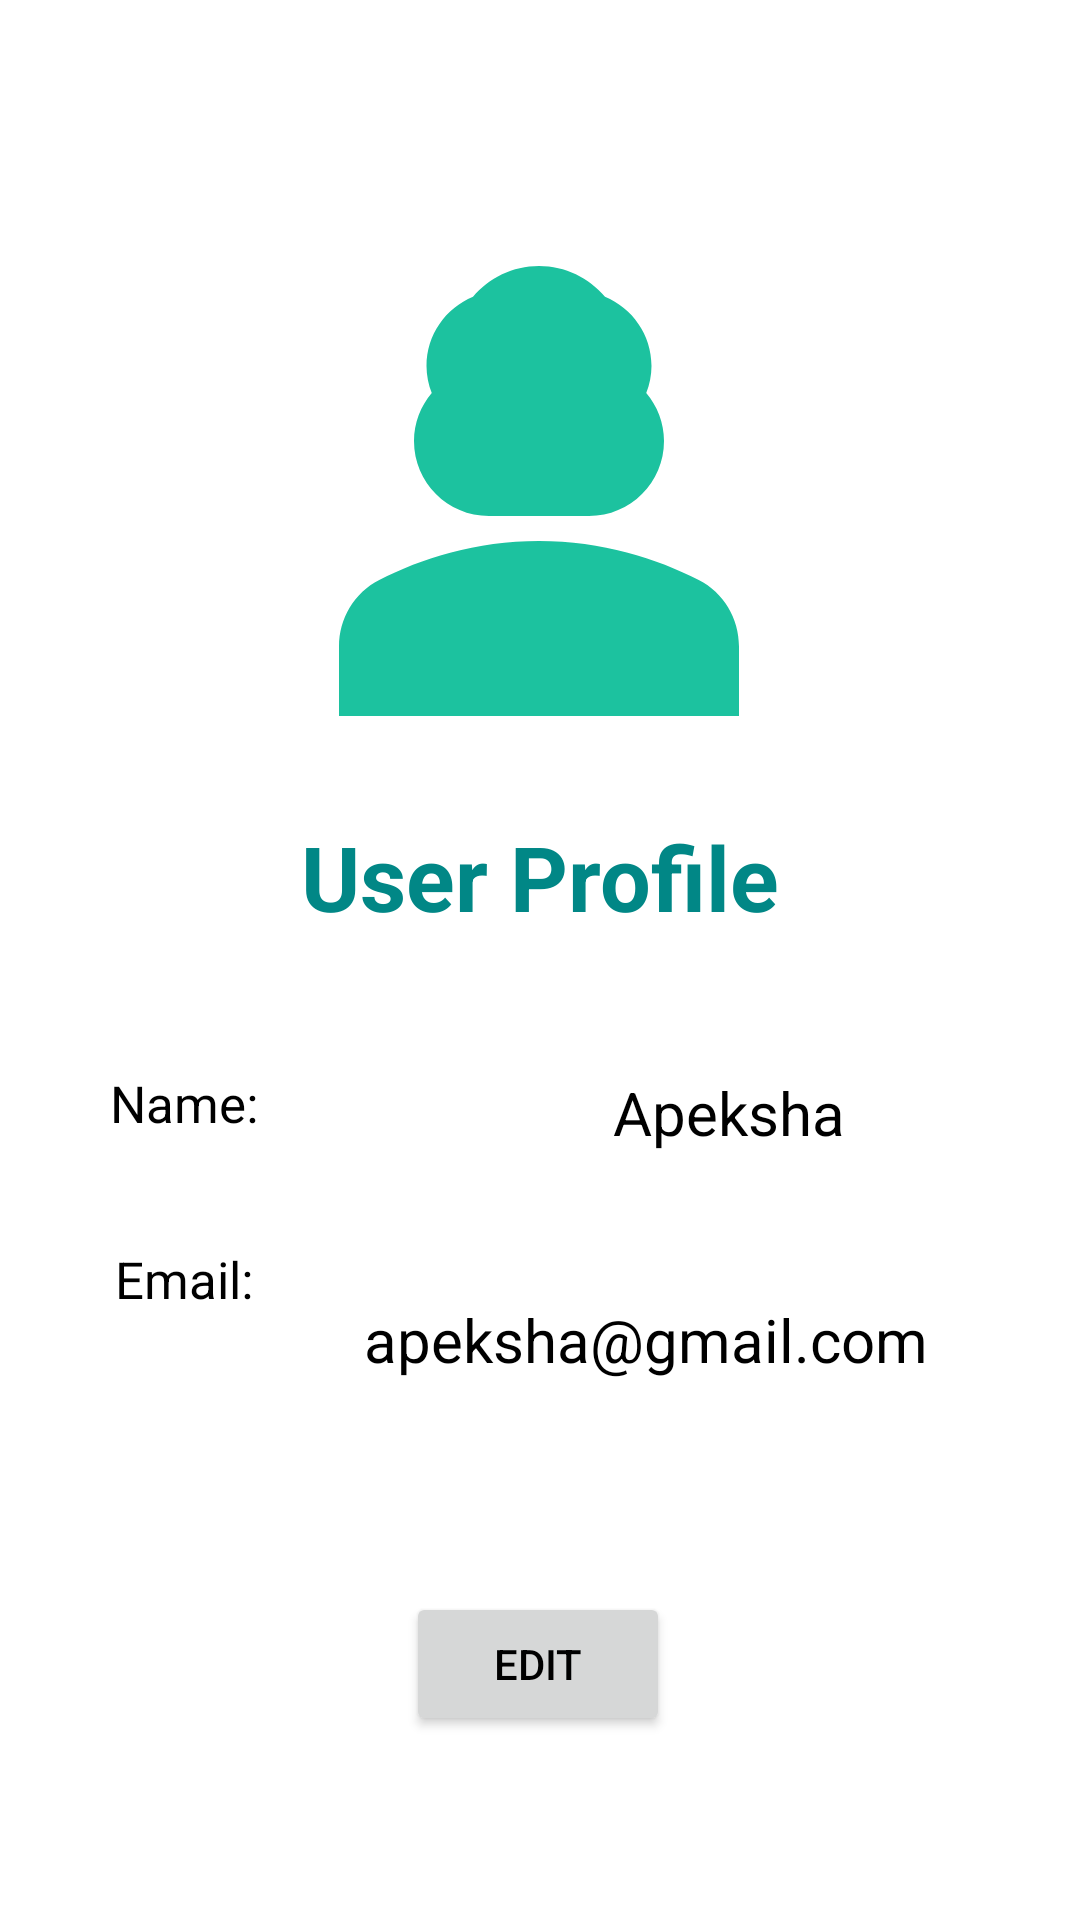

Reconstruct the res/layout file that produces this screen, plus the resources it refers to.
<!-- AndroidManifest.xml: application theme Theme.ExpenseTracker -->
<!-- res/layout/activity_profile.xml -->
<?xml version="1.0" encoding="utf-8"?>
<androidx.constraintlayout.widget.ConstraintLayout xmlns:android="http://schemas.android.com/apk/res/android"
    xmlns:app="http://schemas.android.com/apk/res-auto"
    xmlns:tools="http://schemas.android.com/tools"
    android:layout_width="match_parent"
    android:layout_height="match_parent">

    <TextView
        android:id="@+id/textView7"
        android:layout_width="96dp"
        android:layout_height="44dp"
        android:text="Name:"
        android:textAlignment="center"
        android:textColor="@color/black"
        android:textSize="17dp"
        app:layout_constraintBottom_toBottomOf="parent"
        app:layout_constraintEnd_toEndOf="parent"
        app:layout_constraintHorizontal_bias="0.05"
        app:layout_constraintStart_toStartOf="parent"
        app:layout_constraintTop_toBottomOf="@+id/textView13"
        app:layout_constraintVertical_bias="0.092" />

    <TextView
        android:id="@+id/textView10"
        android:layout_width="96dp"
        android:layout_height="44dp"
        android:text="Email:"
        android:textAlignment="center"
        android:textColor="@color/black"
        android:textSize="17dp"
        app:layout_constraintBottom_toBottomOf="parent"
        app:layout_constraintEnd_toEndOf="parent"
        app:layout_constraintHorizontal_bias="0.05"
        app:layout_constraintStart_toStartOf="parent"
        app:layout_constraintTop_toBottomOf="@+id/textView7"
        app:layout_constraintVertical_bias="0.075" />

    <TextView
        android:id="@+id/textView13"
        android:layout_width="266dp"
        android:layout_height="60dp"
        android:layout_marginTop="272dp"
        android:text="User Profile"
        android:textAlignment="center"
        android:textColor="@color/teal_700"
        android:textSize="30dp"
        android:textStyle="bold"
        app:layout_constraintEnd_toEndOf="parent"
        app:layout_constraintHorizontal_bias="0.496"
        app:layout_constraintStart_toStartOf="parent"
        app:layout_constraintTop_toTopOf="parent" />

    <TextView
        android:id="@+id/textView4"
        android:layout_width="279dp"
        android:layout_height="42dp"
        android:gravity="center"
        android:text="Apeksha"
        android:textSize="20dp"
        app:layout_constraintBottom_toTopOf="@+id/textView15"
        app:layout_constraintEnd_toEndOf="parent"
        app:layout_constraintHorizontal_bias="0.2"
        app:layout_constraintStart_toEndOf="@+id/textView7"
        app:layout_constraintTop_toBottomOf="@+id/textView13"
        app:layout_constraintVertical_bias="0.361" />

    <TextView
        android:id="@+id/textView15"
        android:layout_width="289dp"
        android:layout_height="45dp"
        android:layout_marginTop="92dp"
        android:gravity="center"
        android:text="apeksha@gmail.com"
        android:textSize="20dp"
        app:layout_constraintEnd_toEndOf="parent"
        app:layout_constraintHorizontal_bias="1.0"
        app:layout_constraintStart_toEndOf="@+id/textView10"
        app:layout_constraintTop_toBottomOf="@+id/textView13" />

    <ImageView
        android:id="@+id/imageView4"
        android:layout_width="200dp"
        android:layout_height="200dp"
        app:layout_constraintBottom_toTopOf="@+id/textView13"
        app:layout_constraintEnd_toEndOf="parent"
        app:layout_constraintHorizontal_bias="0.497"
        app:layout_constraintStart_toStartOf="parent"
        app:layout_constraintTop_toTopOf="parent"
        app:layout_constraintVertical_bias="1.0"
        app:srcCompat="@drawable/baseline_person_3_24" />

    <Button
        android:id="@+id/editbutton"
        android:layout_width="wrap_content"
        android:layout_height="wrap_content"
        android:text="Edit"
        app:layout_constraintBottom_toBottomOf="parent"
        app:layout_constraintEnd_toEndOf="parent"
        app:layout_constraintHorizontal_bias="0.498"
        app:layout_constraintStart_toStartOf="parent"
        app:layout_constraintTop_toBottomOf="@+id/textView15" />


</androidx.constraintlayout.widget.ConstraintLayout>
<!-- resources referenced by this layout -->
<resources>
  <color name="black">#FF000000</color>
  <color name="teal_700">#FF018786</color>
  <!-- drawable baseline_person_3_24 (drawable) -->
  <vector android:height="24dp" android:tint="#1CC29F"
      android:viewportHeight="24" android:viewportWidth="24"
      android:width="24dp" xmlns:android="http://schemas.android.com/apk/res/android">
      <path android:fillColor="@android:color/white" android:pathData="M18.39,14.56C16.71,13.7 14.53,13 12,13c-2.53,0 -4.71,0.7 -6.39,1.56C4.61,15.07 4,16.1 4,17.22V20h16v-2.78C20,16.1 19.39,15.07 18.39,14.56z"/>
      <path android:fillColor="@android:color/white" android:pathData="M10,12c0.17,0 3.83,0 4,0c1.66,0 3,-1.34 3,-3c0,-0.73 -0.27,-1.4 -0.71,-1.92C16.42,6.75 16.5,6.38 16.5,6c0,-1.25 -0.77,-2.32 -1.86,-2.77C14,2.48 13.06,2 12,2s-2,0.48 -2.64,1.23C8.27,3.68 7.5,4.75 7.5,6c0,0.38 0.08,0.75 0.21,1.08C7.27,7.6 7,8.27 7,9C7,10.66 8.34,12 10,12z"/>
  </vector>
  <style name="Theme.ExpenseTracker" parent="Theme.MaterialComponents.DayNight.DarkActionBar">
          
          <item name="colorPrimary">@color/mintGreen</item>
          <item name="colorPrimaryVariant">@color/black</item>
          <item name="colorOnPrimary">@color/white</item>
          
          <item name="android:windowBackground">@color/white</item>
          
          <item name="colorSecondary">@color/teal_200</item>
          <item name="colorSecondaryVariant">@color/teal_700</item>
          <item name="colorOnSecondary">@color/black</item>
          
          <item name="android:statusBarColor">?attr/colorPrimaryVariant</item>
          
          <item name="android:textColor">@color/black</item>
  
      </style>
  <color name="mintGreen">#1cc29f </color>
  <color name="white">#FFFFFFFF</color>
  <color name="teal_200">#FF03DAC5</color>
</resources>
